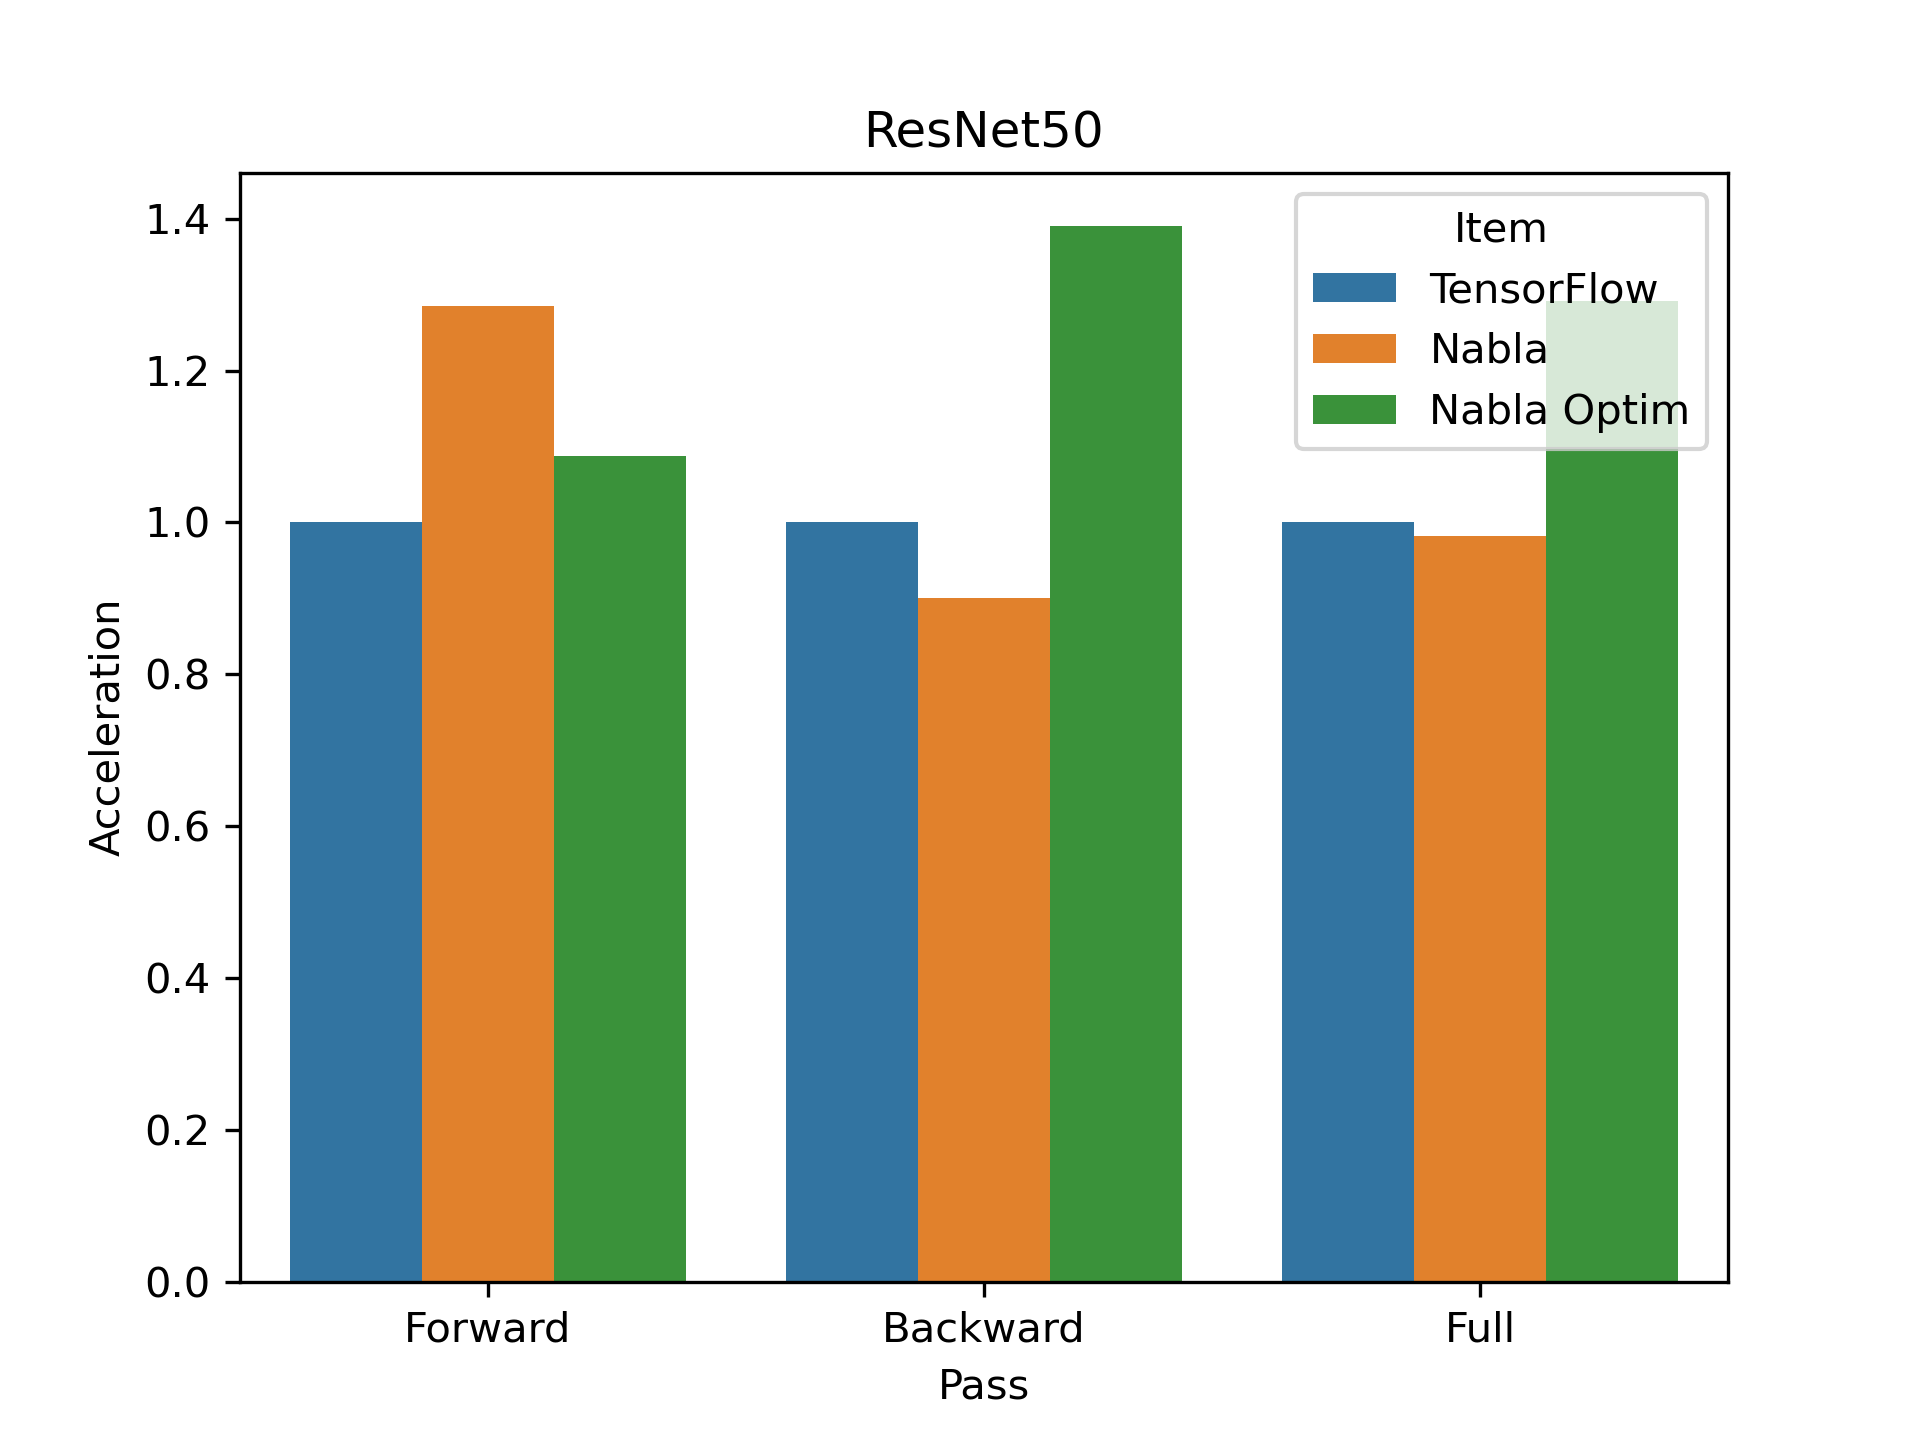

The table this chart was drawn from, first rows:
, time, pass, item, acceleration
0, 58.97, Forward, TensorFlow, 1.0
0, 45.88, Forward, Nabla, 1.285
0, 54.24, Forward, Nabla Optim, 1.087
0, 154.2, Backward, TensorFlow, 1.0
0, 171.1, Backward, Nabla, 0.901
0, 110.8, Backward, Nabla Optim, 1.391
0, 213.1, Full, TensorFlow, 1.0
0, 217, Full, Nabla, 0.9822
0, 165.1, Full, Nabla Optim, 1.291
